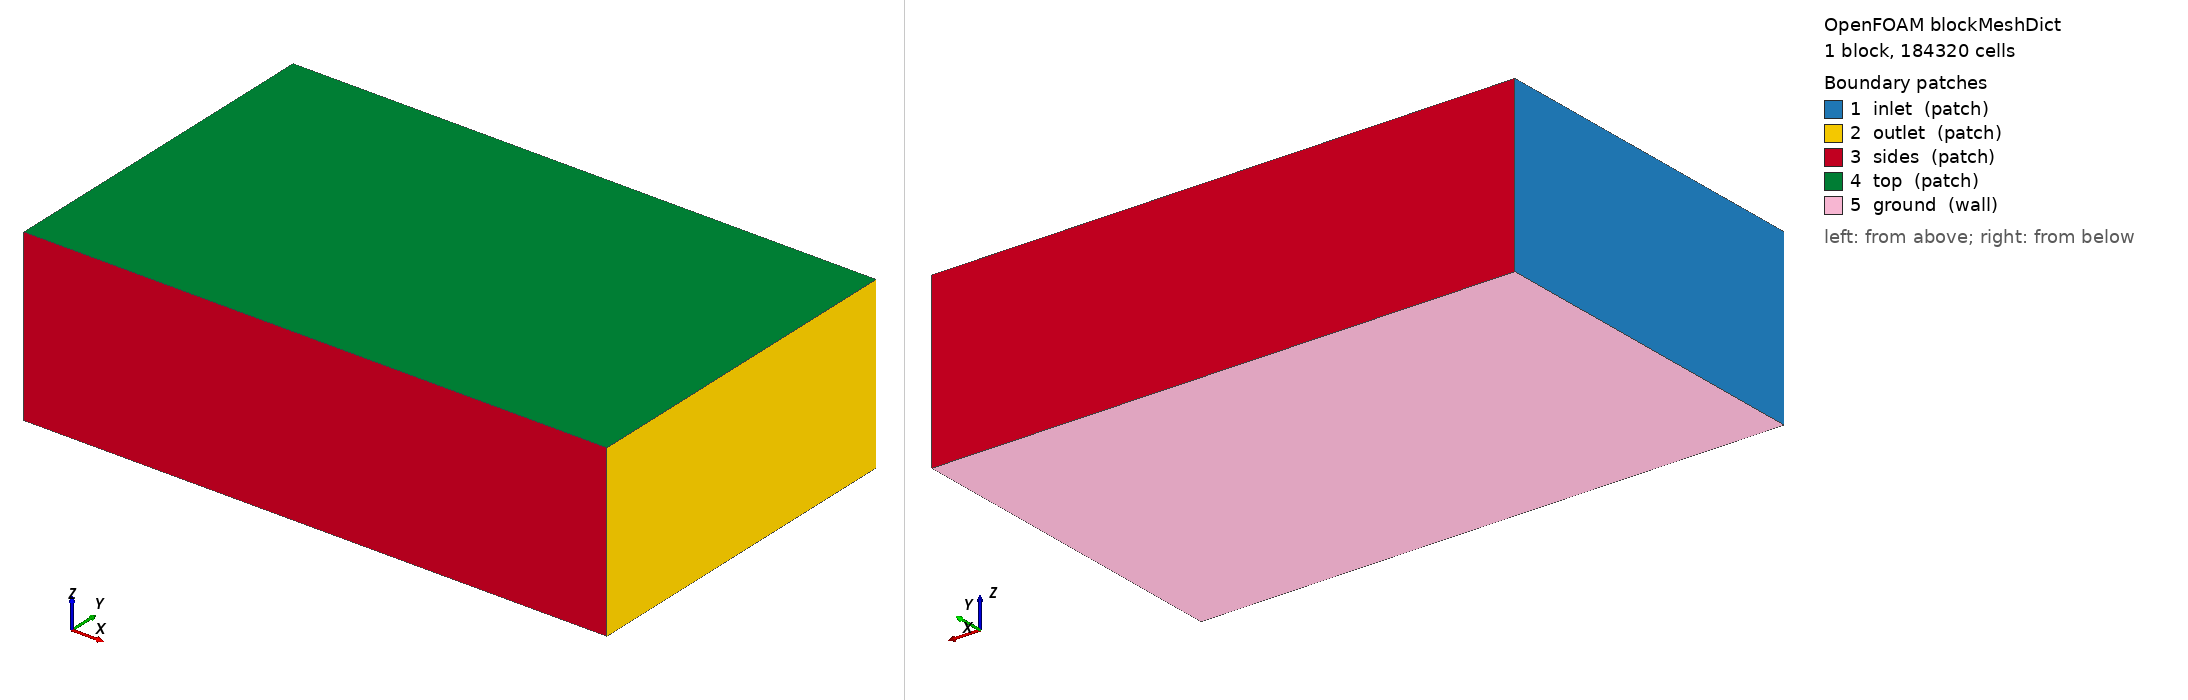

OpenFOAM case: the mesh blockMesh builds from blockMeshDict, 1 block(s), 184320 cells. Boundary patches (legend numbers): 1 inlet (patch), 2 outlet (patch), 3 sides (patch), 4 top (patch), 5 ground (wall). Left view from above one corner, right view from below the opposite corner. Boundary conditions: 3 field file(s) under 0/; 0 of 5 drawn patches have an entry in a shipped field file.

=== system/blockMeshDict ===
/*--------------------------------*- C++ -*----------------------------------*\
| =========                 |                                                 |
| \\      /  F ield         | OpenFOAM: The Open Source CFD Toolbox           |
|  \\    /   O peration     | Version:  2412                                  |
|   \\  /    A nd           | Website:  www.openfoam.com                      |
|    \\/     M anipulation  |                                                 |
\*---------------------------------------------------------------------------*/
FoamFile
{
    version     2.0;
    format      ascii;
    class       dictionary;
    object      blockMeshDict;
}
// * * * * * * * * * * * * * * * * * * * * * * * * * * * * * * * * * * * * * //

scale 1;

vertices
(
    (-6.0 -6.0 -1.846)
    (14.0 -6.0 -1.846)
    (14.0 6.0 -1.846)
    (-6.0 6.0 -1.846)
    (-6.0 -6.0 4.0)
    (14.0 -6.0 4.0)
    (14.0 6.0 4.0)
    (-6.0 6.0 4.0)
);

blocks
(
    hex (0 1 2 3 4 5 6 7) (80 48 48) simpleGrading (1 1 1)
);

edges ();

boundary
(
    inlet  { type patch; faces ((0 4 7 3)); }
    outlet { type patch; faces ((1 2 6 5)); }
    sides  { type patch; faces ((0 1 5 4) (3 7 6 2)); }
    top    { type patch; faces ((4 5 6 7)); }
    ground { type wall;  faces ((0 3 2 1)); }
);

mergePatchPairs ();


=== system/controlDict ===
/*--------------------------------*- C++ -*----------------------------------*\
| =========                 |                                                 |
| \\      /  F ield         | OpenFOAM: The Open Source CFD Toolbox           |
|  \\    /   O peration     | Version:  2412                                  |
|   \\  /    A nd           | Website:  www.openfoam.com                      |
|    \\/     M anipulation  |                                                 |
\*---------------------------------------------------------------------------*/
FoamFile
{
    version     2.0;
    format      ascii;
    class       dictionary;
    object      controlDict;
}
// * * * * * * * * * * * * * * * * * * * * * * * * * * * * * * * * * * * * * //

application     simpleFoam;
startFrom       startTime;
startTime       0;
stopAt          endTime;
endTime         2000;
deltaT          1;
writeControl    timeStep;
writeInterval   100;
purgeWrite      3;
writeFormat     ascii;
writePrecision  8;
writeCompression off;
timeFormat      general;
timePrecision   6;
runTimeModifiable true;

functions
{
    // plano receptor a la altura del suelo: D(x,y) se integra aqui
    receptorPlane
    {
        type            surfaces;
        libs            ("libsampling.so");
        surfaceFormat   raw;
        fields          (U p k omega);
        interpolationScheme cellPoint;
        surfaces
        {
            ground
            {
                type        plane;
                planeType   pointAndNormal;
                pointAndNormalDict
                {
                    point   (0 0 -1.836);
                    normal  (0 0 1);
                }
                triangulate false;
            }
        }
    }

    // lineas verticales: perfil de downwash u(z) bajo cada rotor
    downwashLines
    {
        type            sets;
        libs            ("libsampling.so");
        writeControl    timeStep;
        writeInterval   100;
        interpolationScheme cellPoint;
        setFormat       raw;
        fields          (U k omega);
        sets
        {
            line_under_rotor1
            {
                type        uniform;
                axis        z;
                start       (0.6965 0.6965 -1.826);
                end         (0.6965 0.6965 1.0);
                nPoints     60;
            }
        }
    }

    // residuos y fuerzas en el disco
    forces
    {
        type            forces;
        libs            ("libforces.so");
        writeControl    timeStep;
        writeInterval   20;
        patches         (ground);
        rho             rhoInf;
        rhoInf          1.1716;
        CofR            (0 0 0);
    }
}
